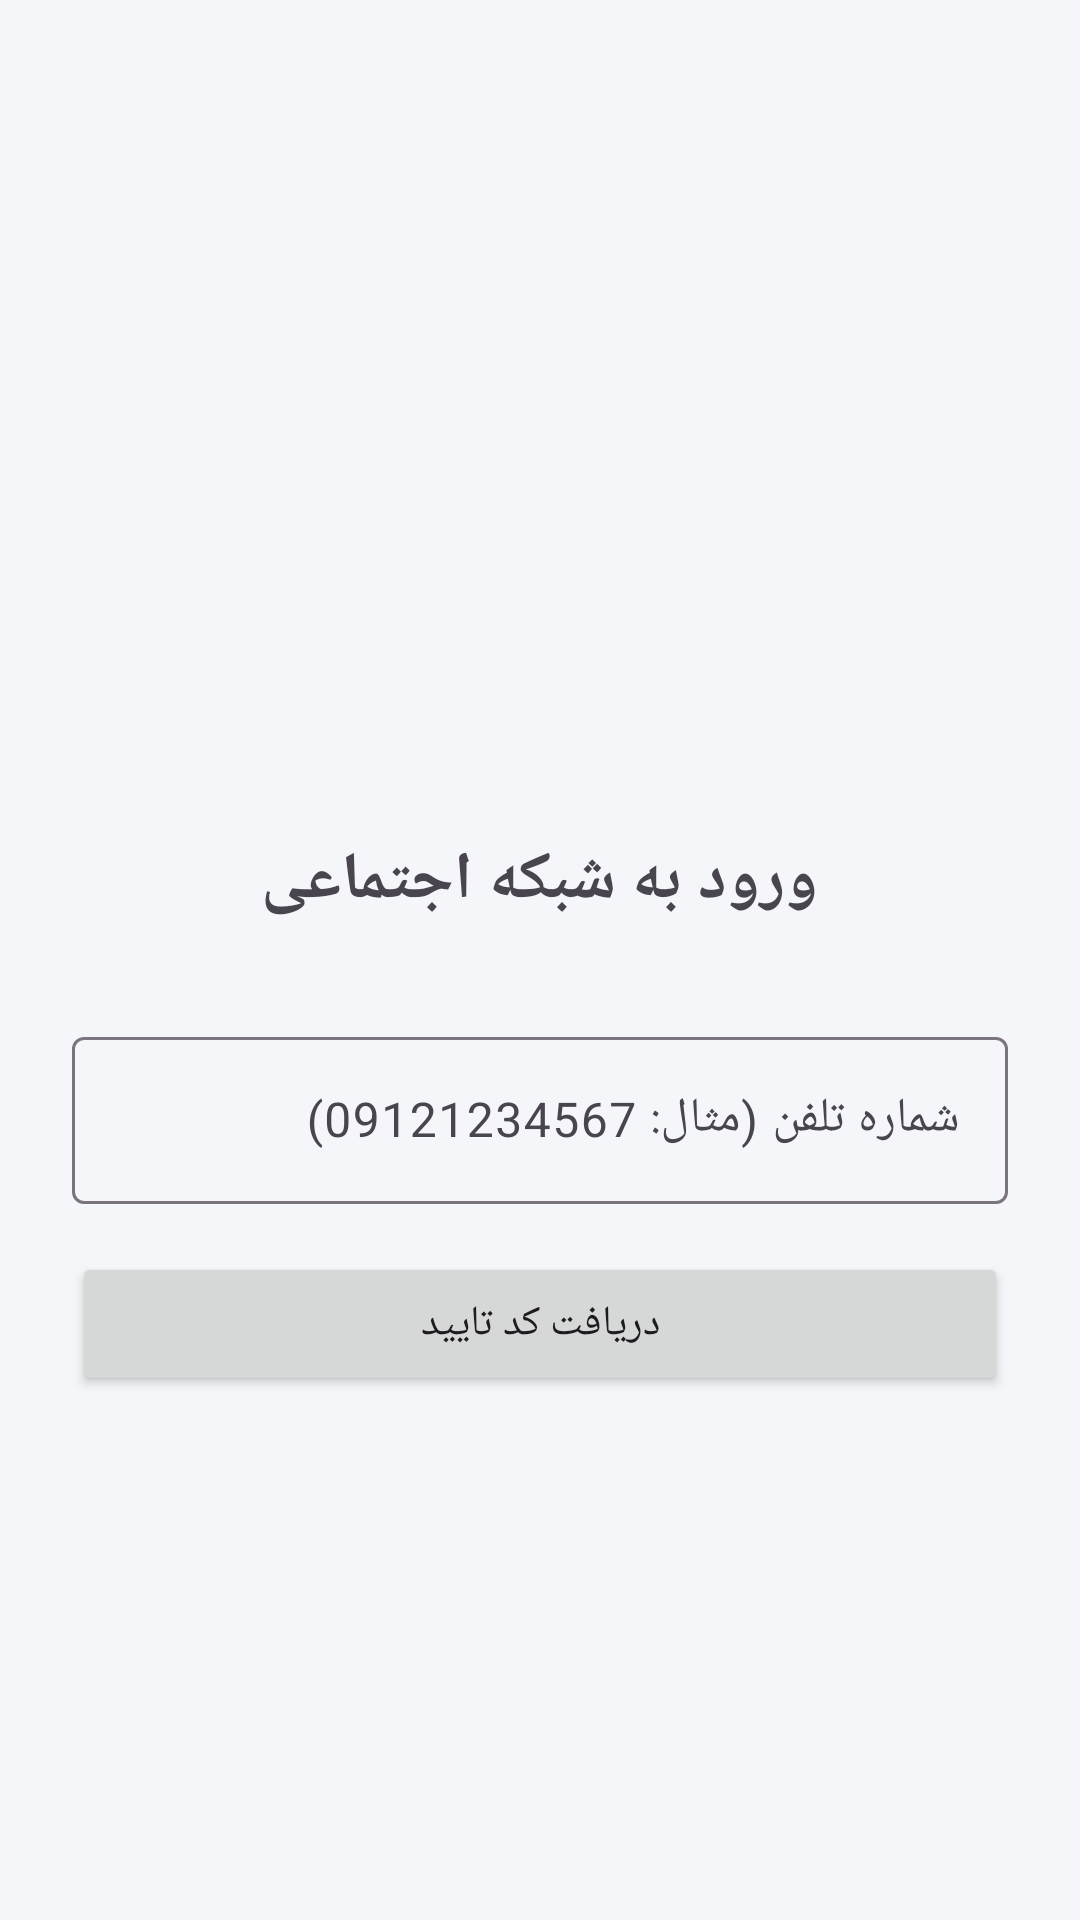

The Android layout XML behind this screen, and the referenced resources:
<!-- AndroidManifest.xml: application theme Theme.SocialApp -->
<!-- res/layout/activity_login.xml -->
<?xml version="1.0" encoding="utf-8"?>
<LinearLayout xmlns:android="http://schemas.android.com/apk/res/android"
    android:layout_width="match_parent"
    android:layout_height="match_parent"
    android:orientation="vertical"
    android:padding="24dp"
    android:gravity="center"
    android:layoutDirection="rtl">

    <ImageView
        android:layout_width="80dp"
        android:layout_height="80dp"
        android:src="@android:drawable/sym_def_app_icon"
        android:layout_marginBottom="24dp"/>

    <TextView
        android:layout_width="wrap_content"
        android:layout_height="wrap_content"
        android:text="@string/login_title"
        android:textSize="22sp"
        android:textStyle="bold"
        android:layout_marginBottom="32dp"/>

    <com.google.android.material.textfield.TextInputLayout
        android:layout_width="match_parent"
        android:layout_height="wrap_content"
        android:hint="@string/phone_hint"
        style="@style/Widget.Material3.TextInputLayout.OutlinedBox">

        <com.google.android.material.textfield.TextInputEditText
            android:id="@+id/etPhone"
            android:layout_width="match_parent"
            android:layout_height="wrap_content"
            android:inputType="phone"
            android:maxLength="15"/>
    </com.google.android.material.textfield.TextInputLayout>

    <Button
        android:id="@+id/btnSendOtp"
        android:layout_width="match_parent"
        android:layout_height="wrap_content"
        android:text="@string/send_otp"
        android:layout_marginTop="16dp"/>
</LinearLayout>
<!-- resources referenced by this layout -->
<resources>
  <string name="login_title">ورود به شبکه اجتماعی</string>
  <string name="phone_hint">شماره تلفن (مثال: 09121234567)</string>
  <string name="send_otp">دریافت کد تایید</string>
  <style name="Theme.SocialApp" parent="Theme.Material3.Light.NoActionBar">
          <item name="colorPrimary">@color/primary</item>
          <item name="colorPrimaryDark">@color/primary_dark</item>
          <item name="colorSecondary">@color/accent</item>
          <item name="android:statusBarColor">@color/primary_dark</item>
          <item name="android:windowBackground">@color/bg</item>
      </style>
  <color name="primary">#2563eb</color>
  <color name="primary_dark">#1e40af</color>
  <color name="accent">#10b981</color>
  <color name="bg">#f4f6f9</color>
</resources>
